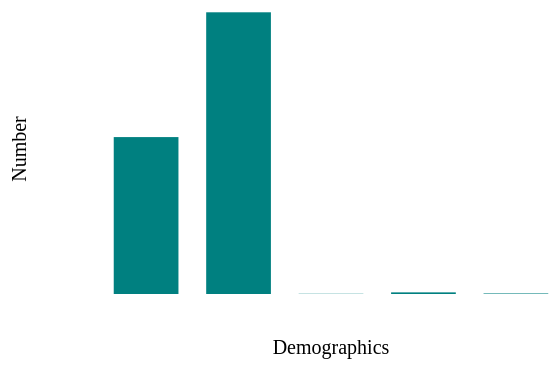
D3 v5 page, settled after 360 driven frames (6 s of simulated time); the page loaded 1 data file(s).


// ── js/main.js
const MARGIN = { LEFT: 100, RIGHT: 10, TOP: 10, BOTTOM: 100 }
const WIDTH = 600 - MARGIN.LEFT - MARGIN.RIGHT
const HEIGHT = 400 - MARGIN.TOP - MARGIN.BOTTOM

// width & height are the area we have to work with

const svg = d3.select("#chart-area").append("svg")
  .attr("width", 600)
  .attr("height", 400)

const g = svg.append("g")
  .attr("transform", `translate(${MARGIN.LEFT}, ${MARGIN.TOP})`) // look up what this does

const xLabel = g.append("text")
  .attr("class", "x axis-label")
  .attr("x", WIDTH/2)
  .attr("y", HEIGHT+60)
  .attr("font-size", "20px")
  .attr("text-anchor", "middle")
  .text("Demographics")
const yLabel = g.append("text")
  .attr("class", "y axis-label")
  .attr("x", -(HEIGHT/2))
  .attr("y", -60)
  .attr("font-size", "20px")
  .attr("text-anchor", "middle")
  .attr("transform", "rotate(-90)")
  .text("Number")

const xScale = d3.scaleBand()
  .domain(["female", "male", "gnc", "transf", "transm"])
  .range([0, WIDTH])
  .paddingInner(0.3)
  .paddingOuter(0.3)

const yScale = d3.scaleLinear()
  .domain([0, 6400])
  .range([HEIGHT, 0])

d3.csv("data/gender.csv").then(data=> {
  data.forEach(d=> {
    d.number = Number(d.number)
  })

  const rects = g.selectAll("rects")
    .data(data)

  rects.enter().append("rect")
    .attr("y", d => yScale(d.number))
    .attr("x", (d) => xScale(d.gender))
    .attr("width", xScale.bandwidth)
    .attr("height", d => HEIGHT - yScale(d.number))
    .attr("fill", "teal")
})







### data: data/gender.csv
?gender, number
female, 3463
male, 6217
gnc, 5
transf, 36
transm, 12